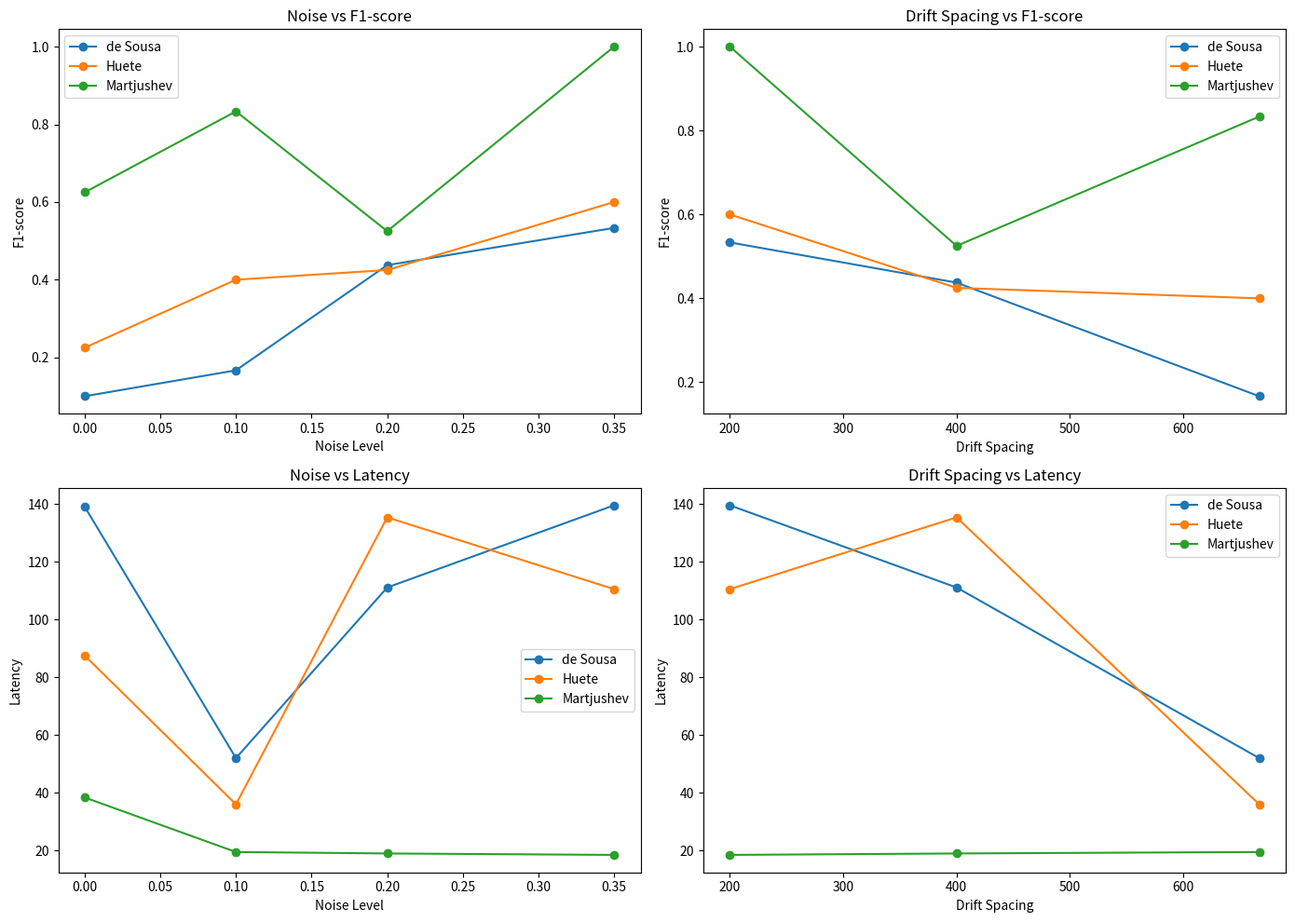
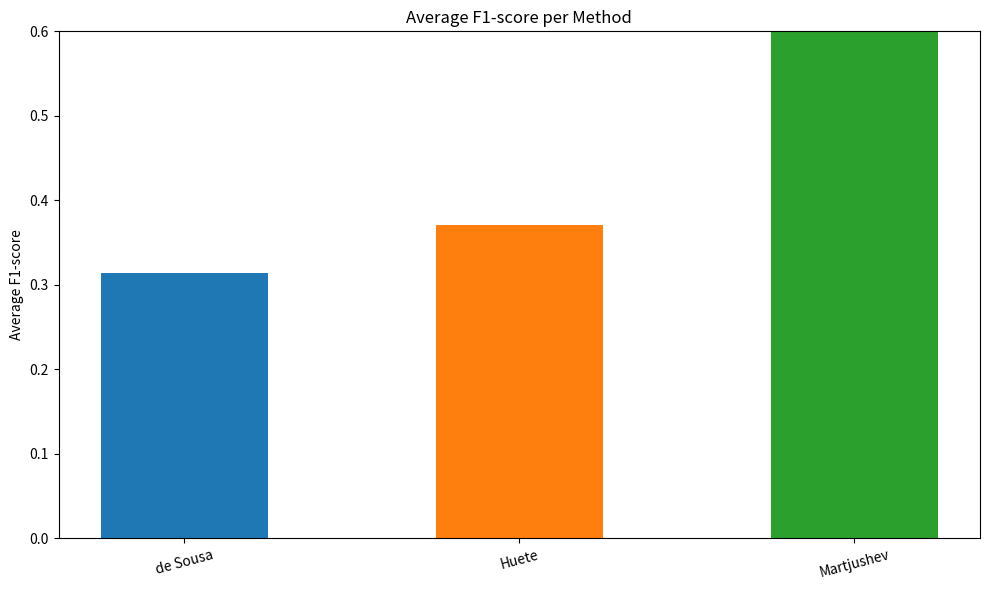
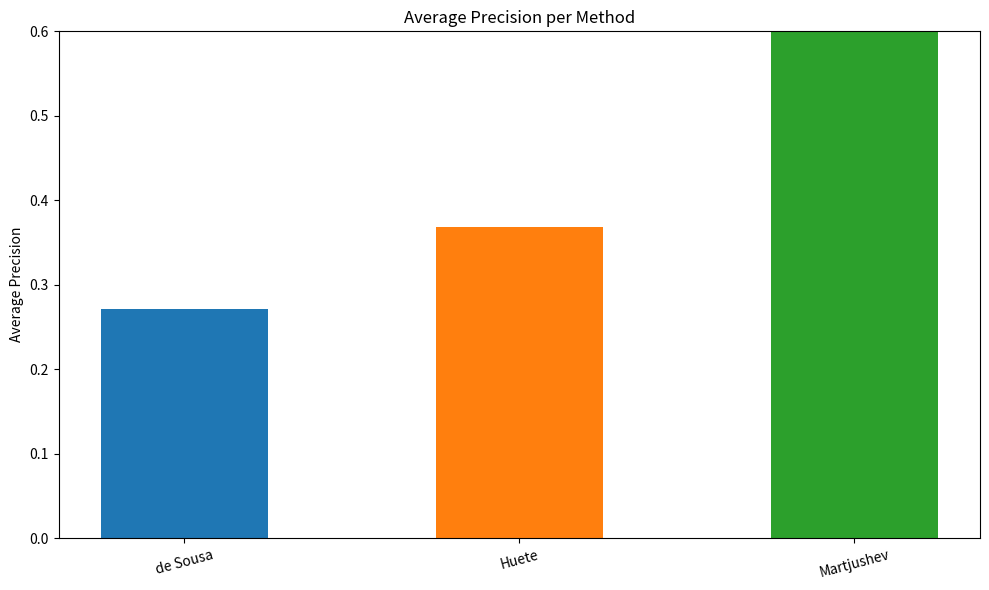
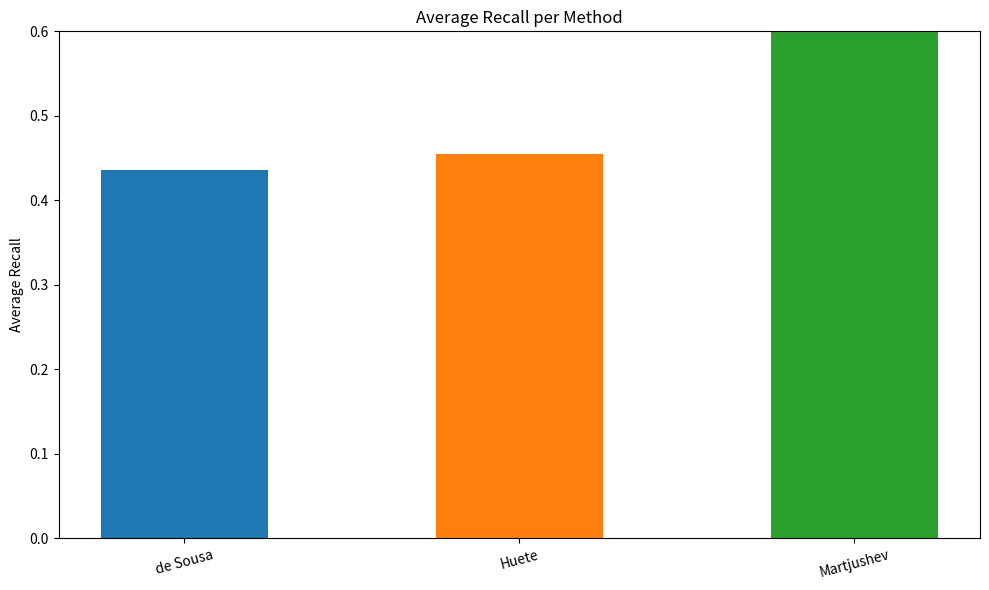
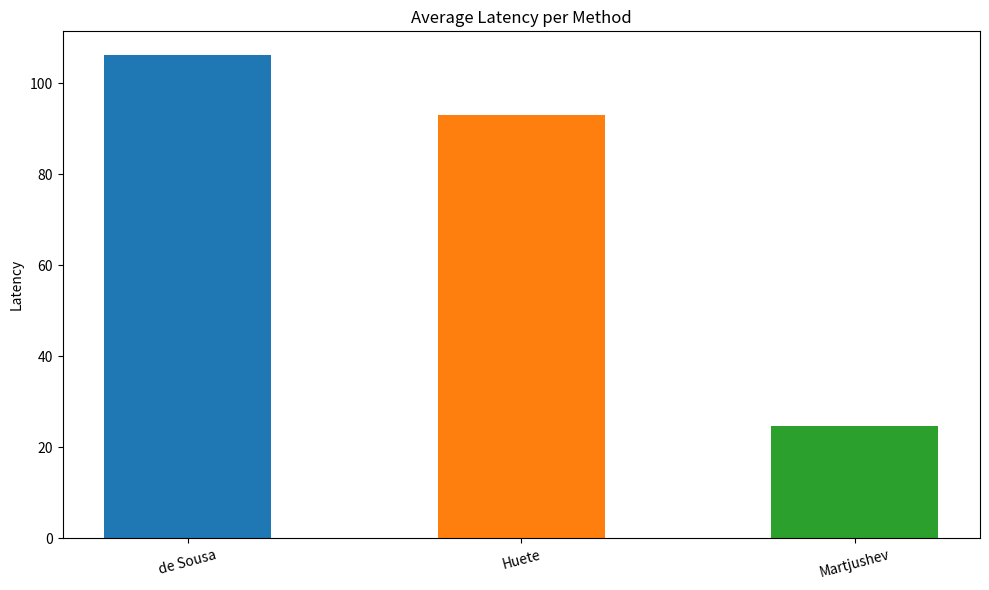

Here is the Python script that generated these plots, in order:
#Imports
import numpy as np
import matplotlib.pyplot as plt


#Actual drift locations, coupling the file name with the trace numbers
actualDriftCoords = {
    "Simple_1.xes" : [1000],
    "Simple_2.xes" : [666],
    "Simple_3.xes" : [666, 1333],
    "Simple_4.xes" : [500, 1500],
    "Intermediate_1.xes" : [666, 1333],
    "Intermediate_2.xes" : [800, 1200],
    "Intermediate_3.xes" : [666, 1333],
    "Intermediate_4.xes" : [800, 1200],
    "Difficult_1.xes" : [400, 800, 1200],
    "Difficult_2.xes" : [400, 600, 800],
    "Difficult_3.xes" : [400, 800, 1200],
    "Difficult_4.xes" : [400, 600, 800],
    "BPIC2015Merged.xes" : [1079, 1948, 3299, 4388]
}


def EvaluatePerformance(method_results_list,
                        method_names,
                        actualDriftCoords,
                        allow_early_detection,
                        lag_window=50,
                        plot=True,
                        save_folder="evaluation_plots"):

    import os
    import numpy as np
    import matplotlib.pyplot as plt

    # ============================================================
    # Validation
    # ============================================================

    if len(method_results_list) != len(method_names):
        raise ValueError("method_results_list and method_names must have equal length.")

    if len(allow_early_detection) != len(method_names):
        raise ValueError(
            "allow_early_detection must have the same length as method_names."
        )
    
    os.makedirs(save_folder, exist_ok=True)

    # ============================================================
    # Metadata used for plots
    # ============================================================

    noise_levels = {
        "Simple_1.xes": 0.0, "Simple_2.xes": 0.0,
        "Simple_3.xes": 0.0, "Simple_4.xes": 0.0,

        "Intermediate_1.xes": 0.1, "Intermediate_3.xes": 0.1,
        "Intermediate_2.xes": 0.2, "Intermediate_4.xes": 0.2,

        "Difficult_1.xes": 0.2, "Difficult_3.xes": 0.2,
        "Difficult_2.xes": 0.35, "Difficult_4.xes": 0.35,
    }

    drift_spacing = {
        "Intermediate_1.xes": 667, "Intermediate_3.xes": 667,
        "Intermediate_2.xes": 400, "Intermediate_4.xes": 400,

        "Difficult_1.xes": 400, "Difficult_3.xes": 400,
        "Difficult_2.xes": 200, "Difficult_4.xes": 200,
    }

    # ============================================================
    # Consistent colors
    # ============================================================

    cmap = plt.get_cmap("tab10")

    method_colors = {
        method_names[i]: cmap(i % 10)
        for i in range(len(method_names))
    }

    # ============================================================
    # Storage
    # ============================================================

    all_results = {}

    overall_f1_scores = []
    overall_precisions = []
    overall_recalls = []
    overall_latencies = []

    # ============================================================
    # Helper functions
    # ============================================================

    def aggregate_metric(results, metric_key, mapping):

        grouped = {}

        for log, value in mapping.items():

            if log not in results:
                continue

            metric = results[log][metric_key]

            if metric is None:
                continue

            grouped.setdefault(value, []).append(metric)

        x = sorted(grouped.keys())
        y = [np.mean(grouped[v]) for v in x]

        return x, y

    def compute_group_average(results, group_prefix):

        matching_logs = [
            log for log in results.keys()
            if log.startswith(group_prefix)
        ]

        if len(matching_logs) == 0:
            return None

        f1_scores = [results[log]["F1-score"] for log in matching_logs]

        precision_scores = [
            results[log]["Precision"]
            for log in matching_logs
        ]

        recall_scores = [
            results[log]["Recall"]
            for log in matching_logs
        ]

        latencies = [
            results[log]["Avg Latency"]
            for log in matching_logs
            if results[log]["Avg Latency"] is not None
        ]

        return {
            "Average F1-score": np.mean(f1_scores),
            "Average Precision": np.mean(precision_scores),
            "Average Recall": np.mean(recall_scores),
            "Average Latency": np.mean(latencies) if latencies else None
        }

    # ============================================================
    # Evaluate every method
    # ============================================================

    for method_idx, detectedDriftCoords in enumerate(method_results_list):

        method_name = method_names[method_idx]
        allow_early = allow_early_detection[method_idx]

        print("\n" + "=" * 80)
        print(f"METHOD: {method_name}")
        print("=" * 80)

        results = {}

        all_f1 = []
        all_precisions = []
        all_recalls = []
        all_latencies = []

        # --------------------------------------------------------
        # Evaluate every log
        # --------------------------------------------------------

        for log_name in actualDriftCoords:

            actual = sorted(actualDriftCoords[log_name])
            detected = sorted(detectedDriftCoords.get(log_name, []))

            matched_actual = set()
            matched_detected = set()

            latencies = []

            # ----------------------------------------------------
            # Match detections
            # ----------------------------------------------------

            for i, a in enumerate(actual):

                best_distance = float('inf')
                best_j = None

                for j, d in enumerate(detected):

                    if j in matched_detected:
                        continue

                    distance = d - a

                    if allow_early:
                        # Offline methods: allow detections before or after the drift
                        if abs(distance) <= lag_window and abs(distance) < best_distance:
                            best_distance = abs(distance)
                            best_j = j
                    else:
                        # Online methods: only allow detections after the drift
                        if 0 <= distance <= lag_window and distance < best_distance:
                            best_distance = distance
                            best_j = j

                if best_j is not None:
                    matched_actual.add(i)
                    matched_detected.add(best_j)
                    latencies.append(best_distance)

            # ----------------------------------------------------
            # Metrics
            # ----------------------------------------------------

            TP = len(matched_actual)
            FP = len(detected) - TP
            FN = len(actual) - TP

            precision = TP / (TP + FP) if (TP + FP) > 0 else 0
            recall = TP / (TP + FN) if (TP + FN) > 0 else 0

            f1 = (
                2 * precision * recall / (precision + recall)
                if (precision + recall) > 0 else 0
            )

            avg_latency = np.mean(latencies) if latencies else None

            # ----------------------------------------------------
            # Store results
            # ----------------------------------------------------

            results[log_name] = {
                "F1-score": f1,
                "Precision": precision,
                "Recall": recall,
                "TP": TP,
                "FP": FP,
                "FN": FN,
                "Avg Latency": avg_latency
            }

            all_f1.append(f1)
            all_precisions.append(precision)
            all_recalls.append(recall)

            if latencies:
                all_latencies.extend(latencies)

            # ----------------------------------------------------
            # Print results
            # ----------------------------------------------------

            print(f"\n{log_name}")
            print("-" * 40)
            print(f"F1-score     : {f1:.4f}")
            print(f"Precision    : {precision:.4f}")
            print(f"Recall       : {recall:.4f}")
            print(f"TP / FP / FN : {TP} / {FP} / {FN}")

            if avg_latency is not None:
                print(f"Avg Latency  : {avg_latency:.2f}")
            else:
                print("Avg Latency  : None")

        # --------------------------------------------------------
        # Overall metrics
        # --------------------------------------------------------

        overall_f1 = np.mean(all_f1)
        overall_precision = np.mean(all_precisions)
        overall_recall = np.mean(all_recalls)

        overall_latency = (
            np.mean(all_latencies)
            if all_latencies else None
        )

        results["OVERALL"] = {
            "Average F1-score": overall_f1,
            "Average Precision": overall_precision,
            "Average Recall": overall_recall,
            "Average Latency": overall_latency
        }

        # --------------------------------------------------------
        # Category averages
        # --------------------------------------------------------

        results["SIMPLE_AVERAGE"] = compute_group_average(results, "Simple")
        results["INTERMEDIATE_AVERAGE"] = compute_group_average(results, "Intermediate")
        results["DIFFICULT_AVERAGE"] = compute_group_average(results, "Difficult")

        # --------------------------------------------------------
        # Print summaries
        # --------------------------------------------------------

        print("\n--- CATEGORY AVERAGES ---")

        for category in [
            "SIMPLE_AVERAGE",
            "INTERMEDIATE_AVERAGE",
            "DIFFICULT_AVERAGE"
        ]:

            category_results = results[category]

            print(f"\n{category}")

            print(f"Average F1-score  : {category_results['Average F1-score']:.4f}")
            print(f"Average Precision : {category_results['Average Precision']:.4f}")
            print(f"Average Recall    : {category_results['Average Recall']:.4f}")

            latency = category_results["Average Latency"]

            if latency is not None:
                print(f"Average Latency  : {latency:.2f}")
            else:
                print("Average Latency  : None")

        print("\n--- OVERALL ---")
        print(f"Average F1-score  : {overall_f1:.4f}")
        print(f"Average Precision : {overall_precision:.4f}")
        print(f"Average Recall    : {overall_recall:.4f}")

        if overall_latency is not None:
            print(f"Average Latency  : {overall_latency:.2f}")
        else:
            print("Average Latency  : None")

        # --------------------------------------------------------
        # Save results
        # --------------------------------------------------------

        all_results[method_name] = results

        overall_f1_scores.append(overall_f1)
        overall_precisions.append(overall_precision)
        overall_recalls.append(overall_recall)

        overall_latencies.append(
            overall_latency if overall_latency is not None else 0
        )

    # ============================================================
    # PLOTS
    # ============================================================

    if plot:

        # --------------------------------------------------------
        # Combined line charts
        # --------------------------------------------------------

        fig, axs = plt.subplots(2, 2, figsize=(14, 10))

        for method_name in method_names:

            results = all_results[method_name]
            color = method_colors[method_name]

            # Noise vs F1
            noise_x_acc, noise_y_acc = aggregate_metric(
                results, "F1-score", noise_levels
            )

            axs[0, 0].plot(
                noise_x_acc,
                noise_y_acc,
                marker='o',
                label=method_name,
                color=color
            )

            # Drift spacing vs F1
            freq_x_acc, freq_y_acc = aggregate_metric(
                results, "F1-score", drift_spacing
            )

            axs[0, 1].plot(
                freq_x_acc,
                freq_y_acc,
                marker='o',
                label=method_name,
                color=color
            )

            # Noise vs latency
            noise_x_lat, noise_y_lat = aggregate_metric(
                results, "Avg Latency", noise_levels
            )

            axs[1, 0].plot(
                noise_x_lat,
                noise_y_lat,
                marker='o',
                label=method_name,
                color=color
            )

            # Drift spacing vs latency
            freq_x_lat, freq_y_lat = aggregate_metric(
                results, "Avg Latency", drift_spacing
            )

            axs[1, 1].plot(
                freq_x_lat,
                freq_y_lat,
                marker='o',
                label=method_name,
                color=color
            )

        axs[0, 0].set_title("Noise vs F1-score")
        axs[0, 0].set_xlabel("Noise Level")
        axs[0, 0].set_ylabel("F1-score")
        axs[0, 0].legend()

        axs[0, 1].set_title("Drift Spacing vs F1-score")
        axs[0, 1].set_xlabel("Drift Spacing")
        axs[0, 1].set_ylabel("F1-score")
        axs[0, 1].legend()

        axs[1, 0].set_title("Noise vs Latency")
        axs[1, 0].set_xlabel("Noise Level")
        axs[1, 0].set_ylabel("Latency")
        axs[1, 0].legend()

        axs[1, 1].set_title("Drift Spacing vs Latency")
        axs[1, 1].set_xlabel("Drift Spacing")
        axs[1, 1].set_ylabel("Latency")
        axs[1, 1].legend()

        plt.tight_layout()

        plt.savefig(
            os.path.join(save_folder, "combined_line_charts.png"),
            dpi=300,
            bbox_inches='tight'
        )

        plt.close()

        # --------------------------------------------------------
        # Shared bar colors
        # --------------------------------------------------------

        bar_colors = [method_colors[m] for m in method_names]

        # --------------------------------------------------------
        # Average F1
        # --------------------------------------------------------

        plt.figure(figsize=(10, 6))

        plt.bar(
            method_names,
            overall_f1_scores,
            color=bar_colors,
            width=0.5
        )

        plt.ylim(0, 0.6)

        plt.title("Average F1-score per Method")
        plt.ylabel("Average F1-score")
        plt.xticks(rotation=15)

        plt.tight_layout()

        plt.savefig(
            os.path.join(save_folder, "average_f1_scores.png"),
            dpi=300,
            bbox_inches='tight'
        )

        plt.close()

        # --------------------------------------------------------
        # Average Precision
        # --------------------------------------------------------

        plt.figure(figsize=(10, 6))

        plt.bar(
            method_names,
            overall_precisions,
            color=bar_colors,
            width=0.5
        )

        plt.ylim(0, 0.6)

        plt.title("Average Precision per Method")
        plt.ylabel("Average Precision")
        plt.xticks(rotation=15)

        plt.tight_layout()

        plt.savefig(
            os.path.join(save_folder, "average_precision_scores.png"),
            dpi=300,
            bbox_inches='tight'
        )

        plt.close()

        # --------------------------------------------------------
        # Average Recall
        # --------------------------------------------------------

        plt.figure(figsize=(10, 6))

        plt.bar(
            method_names,
            overall_recalls,
            color=bar_colors,
            width=0.5
        )


        plt.ylim(0, 0.6)

        plt.title("Average Recall per Method")
        plt.ylabel("Average Recall")
        plt.xticks(rotation=15)

        plt.tight_layout()

        plt.savefig(
            os.path.join(save_folder, "average_recall_scores.png"),
            dpi=300,
            bbox_inches='tight'
        )

        plt.close()

        # --------------------------------------------------------
        # Average Latency
        # --------------------------------------------------------

        plt.figure(figsize=(10, 6))

        plt.bar(
            method_names,
            overall_latencies,
            color=bar_colors,
            width=0.5
        )

        plt.title("Average Latency per Method")
        plt.ylabel("Latency")
        plt.xticks(rotation=15)

        plt.tight_layout()

        plt.savefig(
            os.path.join(save_folder, "average_latencies.png"),
            dpi=300,
            bbox_inches='tight'
        )

        plt.close()

        print("\nPlots saved to:")
        print(save_folder)

    return all_results


#Dictionary of the resuls to be evaluated, coupling the file name with the list of detected drift locations
deSousaCoords = {
    "Simple_1.xes" : [341, 681, 903, 1139],
    "Simple_2.xes" : [294, 1124, 1649],
    "Simple_3.xes" : [374],
    "Simple_4.xes" : [194, 947],
    "Intermediate_1.xes" : [384, 542, 718, 1934],
    "Intermediate_2.xes" : [152, 670, 1844],
    "Intermediate_3.xes" : [374],
    "Intermediate_4.xes" : [194, 947],
    "Difficult_1.xes" : [251, 534, 879, 1235, 1734],
    "Difficult_2.xes" : [292, 457, 765],
    "Difficult_3.xes" : [181, 565, 842, 1478, 1851],
    "Difficult_4.xes" : [252, 568],
    "BPIC2015Merged.xes" : [396, 1047, 1226, 1465, 2037, 2457, 2960, 3446, 3677, 4195, 4413]
}


hueteCoords = {
    "Simple_1.xes" : [609, 817, 1062],
    "Simple_2.xes" : [604, 995, 1631],
    "Simple_3.xes" : [779, 1304, 1935],
    "Simple_4.xes" : [410],
    "Intermediate_1.xes" : [],
    "Intermediate_2.xes" : [1129, 1381],
    "Intermediate_3.xes" : [352, 689, 1382],
    "Intermediate_4.xes" : [468, 1327, 1748],
    "Difficult_1.xes" : [928, 1268],
    "Difficult_2.xes" : [188, 862],
    "Difficult_3.xes" : [1550],
    "Difficult_4.xes" : [527, 791],
    "BPIC2015Merged.xes" : [901, 1089, 1170, 1191, 1207, 1224, 1260, 1460, 1508, 1553, 1599, 1624, 1659, 1837, 1863, 1948, 2188, 2227, 2260, 2329, 2495, 2511, 4549, 5636]
}

martjushevCoords = {
    "Simple_1.xes" : [998],
    "Simple_2.xes" : [97, 728, 867, 1081, 1150],
    "Simple_3.xes" : [666, 1164, 1529, 1816],
    "Simple_4.xes" : [495, 1003],
    "Intermediate_1.xes" : [1301],
    "Intermediate_2.xes" : [],
    "Intermediate_3.xes" : [677, 1330],
    "Intermediate_4.xes" : [794, 1032, 1194],
    "Difficult_1.xes" : [401, 1221],
    "Difficult_2.xes" : [397, 548, 786],
    "Difficult_3.xes" : [760],
    "Difficult_4.xes" : [375, 609, 792]
}

MCDPCDDCoords = {
    "Simple_1.xes" : [1311],
    "Simple_2.xes" : [332, 1329, 1823],
    "Simple_3.xes" : [678],
    "Simple_4.xes" : [532, 914, 1287],
    "Intermediate_1.xes" : [357, 956, 1458, 1865],
    "Intermediate_2.xes" : [379, 664, 966, 1369],
    "Intermediate_3.xes" : [206, 466, 1405, 1570],
    "Intermediate_4.xes" : [74, 262, 640, 841, 1112, 1245],
    "Difficult_1.xes" : [401, 1230],
    "Difficult_2.xes" : [189, 649, 854],
    "Difficult_3.xes" : [190, 800, 1153, 1783],
    "Difficult_4.xes" : [180, 712, 995],
    "BPIC2015Merged.xes" : [10, 20, 30, 43, 52, 64, 73, 89, 100, 109, 119, 132, 146, 159, 177, 195, 229, 246, 268, 282, 304, 313, 327, 335, 351, 377, 395, 412, 460, 483, 498, 519, 537, 563, 610, 627, 657, 697, 716, 731, 749, 765, 780, 791, 821, 836, 851, 868, 881, 895, 914, 935, 954, 966, 982, 1007, 1020, 1042, 1058, 1073, 1083, 1120, 1140, 1155, 1166, 1188, 1201, 1213, 1245, 1265, 1282, 1306, 1320, 1335, 1347, 1363, 1376, 1395, 1419, 1432, 1455, 1470, 1523, 1539, 1557, 1576, 1592, 1607, 1624, 1637, 1658, 1690, 1710, 1726, 1740, 1753, 1778, 1814, 1861, 1878, 1892, 1905, 1920, 1938, 1951, 1989, 2008, 2028, 2050, 2124, 2143, 2157, 2179, 2193, 2215, 2230, 2245, 2260, 2278, 2294, 2310, 2329, 2354, 2396, 2407, 2419, 2429, 2443, 2475, 2487, 2509, 2529, 2553, 2578, 2594, 2612, 2655, 2667, 2687, 2715, 2735, 2769, 2796, 2815, 2858, 2876, 2919, 2950, 2969, 2991, 3007, 3017, 3037, 3066, 3077, 3095, 3119, 3151, 3171, 3191, 3201, 3212, 3229, 3237, 3256, 3278, 3287, 3308, 3319, 3333, 3344, 3365, 3386, 3396, 3405, 3418, 3430, 3441, 3461, 3477, 3505, 3514, 3526, 3553, 3567, 3597, 3621, 3639, 3655, 3669, 3695, 3706, 3723, 3741, 3755, 3770, 3779, 3792, 3803, 3814, 3834, 3844, 3856, 3866, 3874, 3899, 3923, 3934, 3947, 3956, 3966, 3983, 3993, 4000, 4018, 4034, 4048, 4062, 4082, 4096, 4104, 4119, 4129, 4148, 4169, 4183, 4197, 4219, 4244, 4261, 4272, 4305, 4317, 4326, 4348, 4362, 4371, 4381, 4391, 4401, 4415]
}


EvaluatePerformance(
        method_results_list=[
        deSousaCoords,
        hueteCoords,
        martjushevCoords],
    method_names=[
        "de Sousa",
        "Huete",
        "Martjushev"],
    
    allow_early_detection=[
    False,   # de Sousa (online)
    False,   # Huete (online)
    True     # Martjushev (offline)
    ],
    actualDriftCoords=actualDriftCoords,
    lag_window=200,
    save_folder="Evaluation/Plots"
)
